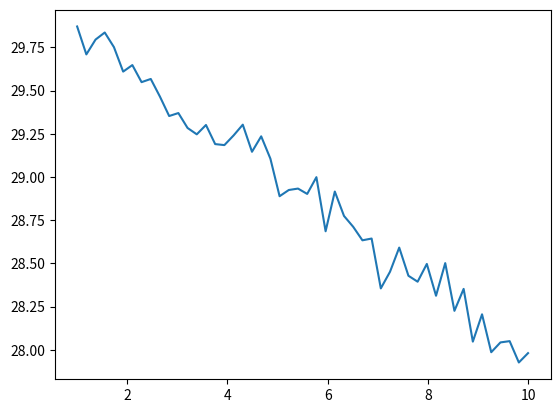

Recreate this plot in Python.
import matplotlib.pyplot as pl
import numpy as np

x = np.linspace(1, 10)

def f(T):
    return -0.2 * T +30 + np.random.normal(scale=0.1, size=len(x))

pl.plot(x, f(x))
pl.show()

#
# import numpy as np
# import matplotlib.pyplot as plt
#
#
# def main():
#     # 线的绘制
#     x = np.linspace(-np.pi, np.pi, 256, endpoint=True)
#     c, s = np.cos(x), np.sin(x)
#     # 绘制
#     plt.figure(1)
#     # 自变量 因变量
#     plt.plot(x, c)
#     # 自变量 因变量
#     plt.plot(x, s)
#     plt.show()
#     plt.savefig("one.png")
#
#
# if __name__ == "__main__":
#     main()